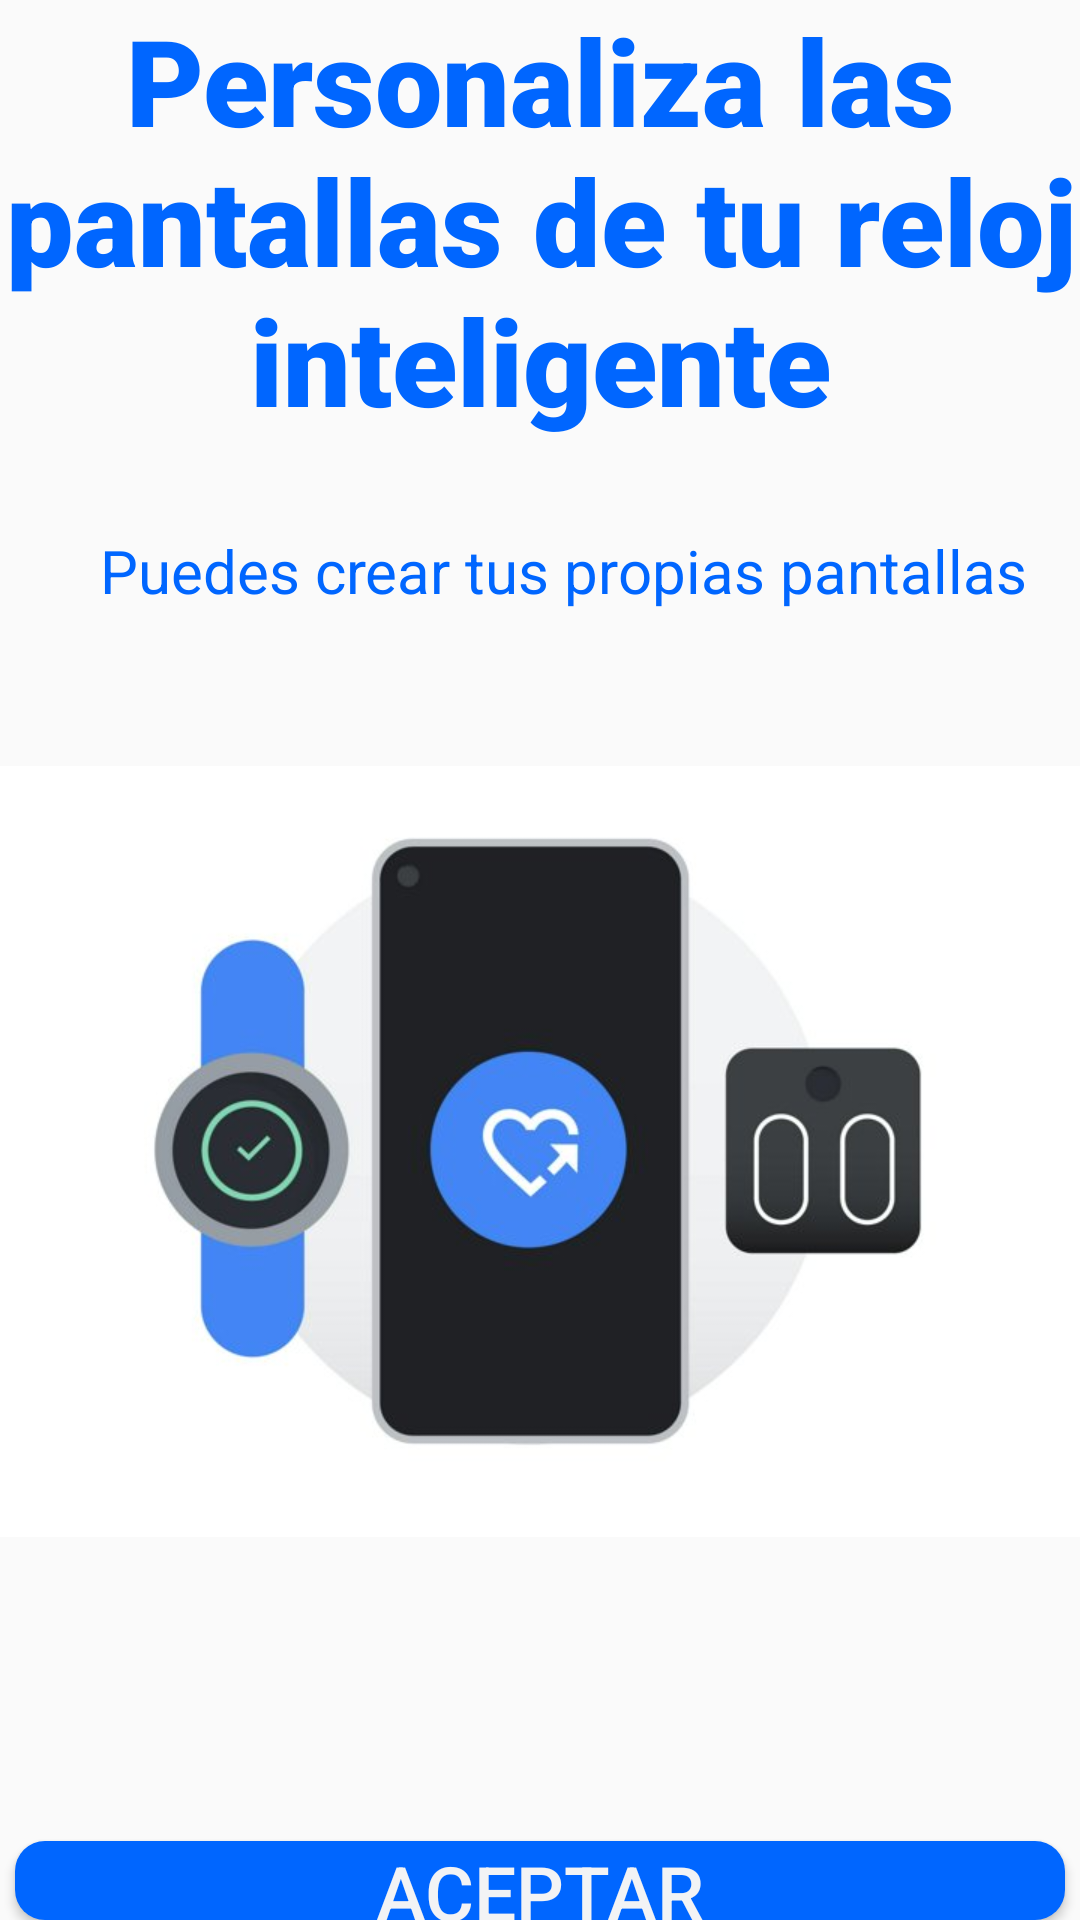

Here is an Android app screen rendered from its layout file. Give the layout XML and the strings, colors and styles it references.
<!-- AndroidManifest.xml: application theme Theme.Health -->
<!-- res/layout/activity_personalizar.xml -->
<?xml version="1.0" encoding="utf-8"?>
<androidx.constraintlayout.widget.ConstraintLayout xmlns:android="http://schemas.android.com/apk/res/android"
    xmlns:app="http://schemas.android.com/apk/res-auto"
    xmlns:tools="http://schemas.android.com/tools"
    android:layout_width="match_parent"
    android:layout_height="match_parent"
    tools:context=".PersonalizarActivity">

    <LinearLayout
        android:layout_width="match_parent"
        android:layout_height="match_parent"
        android:gravity="center"
        android:orientation="vertical">

        <TextView
            android:layout_width="wrap_content"
            android:layout_height="wrap_content"
            android:text="Personaliza las pantallas de tu reloj inteligente"
            android:textAlignment="center"
            android:fontFamily="sans-serif-black"
            android:textColor="@color/purple_500"
            android:paddingBottom="30dp"
            android:textSize="40dp"/>

        <TextView
            android:layout_width="wrap_content"
            android:layout_height="wrap_content"
            android:paddingBottom="30dp"
            android:paddingLeft="16dp"
            android:textSize="20dp"
            android:textColor="@color/purple_500"
            android:text="Puedes crear tus propias pantallas" />

        <ImageView
            android:id="@+id/imageView"
            android:layout_width="match_parent"
            android:layout_height="300dp"
            android:contentDescription="imagen-full"
            app:srcCompat="@drawable/relojpersonal" />

        <Button
            android:id="@+id/button"
            android:layout_width="350dp"
            android:layout_height="wrap_content"
            android:layout_marginTop="80dp"
            android:textColor="@color/white"
            android:textSize="25dp"
            android:text="Aceptar"
            android:onClick="home"
            android:background="@drawable/btn_round_main"/>


    </LinearLayout>

</androidx.constraintlayout.widget.ConstraintLayout>
<!-- resources referenced by this layout -->
<resources>
  <color name="purple_500">#0066FF</color>
  <color name="white">#f2f3f5</color>
  <!-- drawable btn_round_main (drawable) -->
  <?xml version="1.0" encoding="utf-8"?>
  <shape xmlns:android="http://schemas.android.com/apk/res/android">
      <solid android:color="@color/purple_700"></solid>
      <corners
          android:topRightRadius="10dp"
          android:topLeftRadius="10dp"
          android:bottomLeftRadius="10dp"
          android:bottomRightRadius="10dp"
          >
      </corners>
  </shape>
  <!-- drawable relojpersonal: jpg bitmap (drawable-v24, 22503 bytes) -->
  <style name="Theme.Health" parent="Theme.AppCompat.Light.NoActionBar">
          
          <item name="colorPrimary">@color/purple_500</item>
          <item name="colorPrimaryVariant">@color/purple_700</item>
          <item name="colorOnPrimary">@color/white</item>
          
          <item name="colorSecondary">@color/teal_200</item>
          <item name="colorSecondaryVariant">@color/teal_700</item>
          <item name="colorOnSecondary">@color/black</item>
          
          <item name="android:statusBarColor" tools:targetApi="l">?attr/colorPrimaryVariant</item>
          
      </style>
  <color name="purple_700">#0066FF</color>
  <color name="teal_200">#FF03DAC5</color>
  <color name="teal_700">#FF018786</color>
  <color name="black">#FF000000</color>
</resources>
